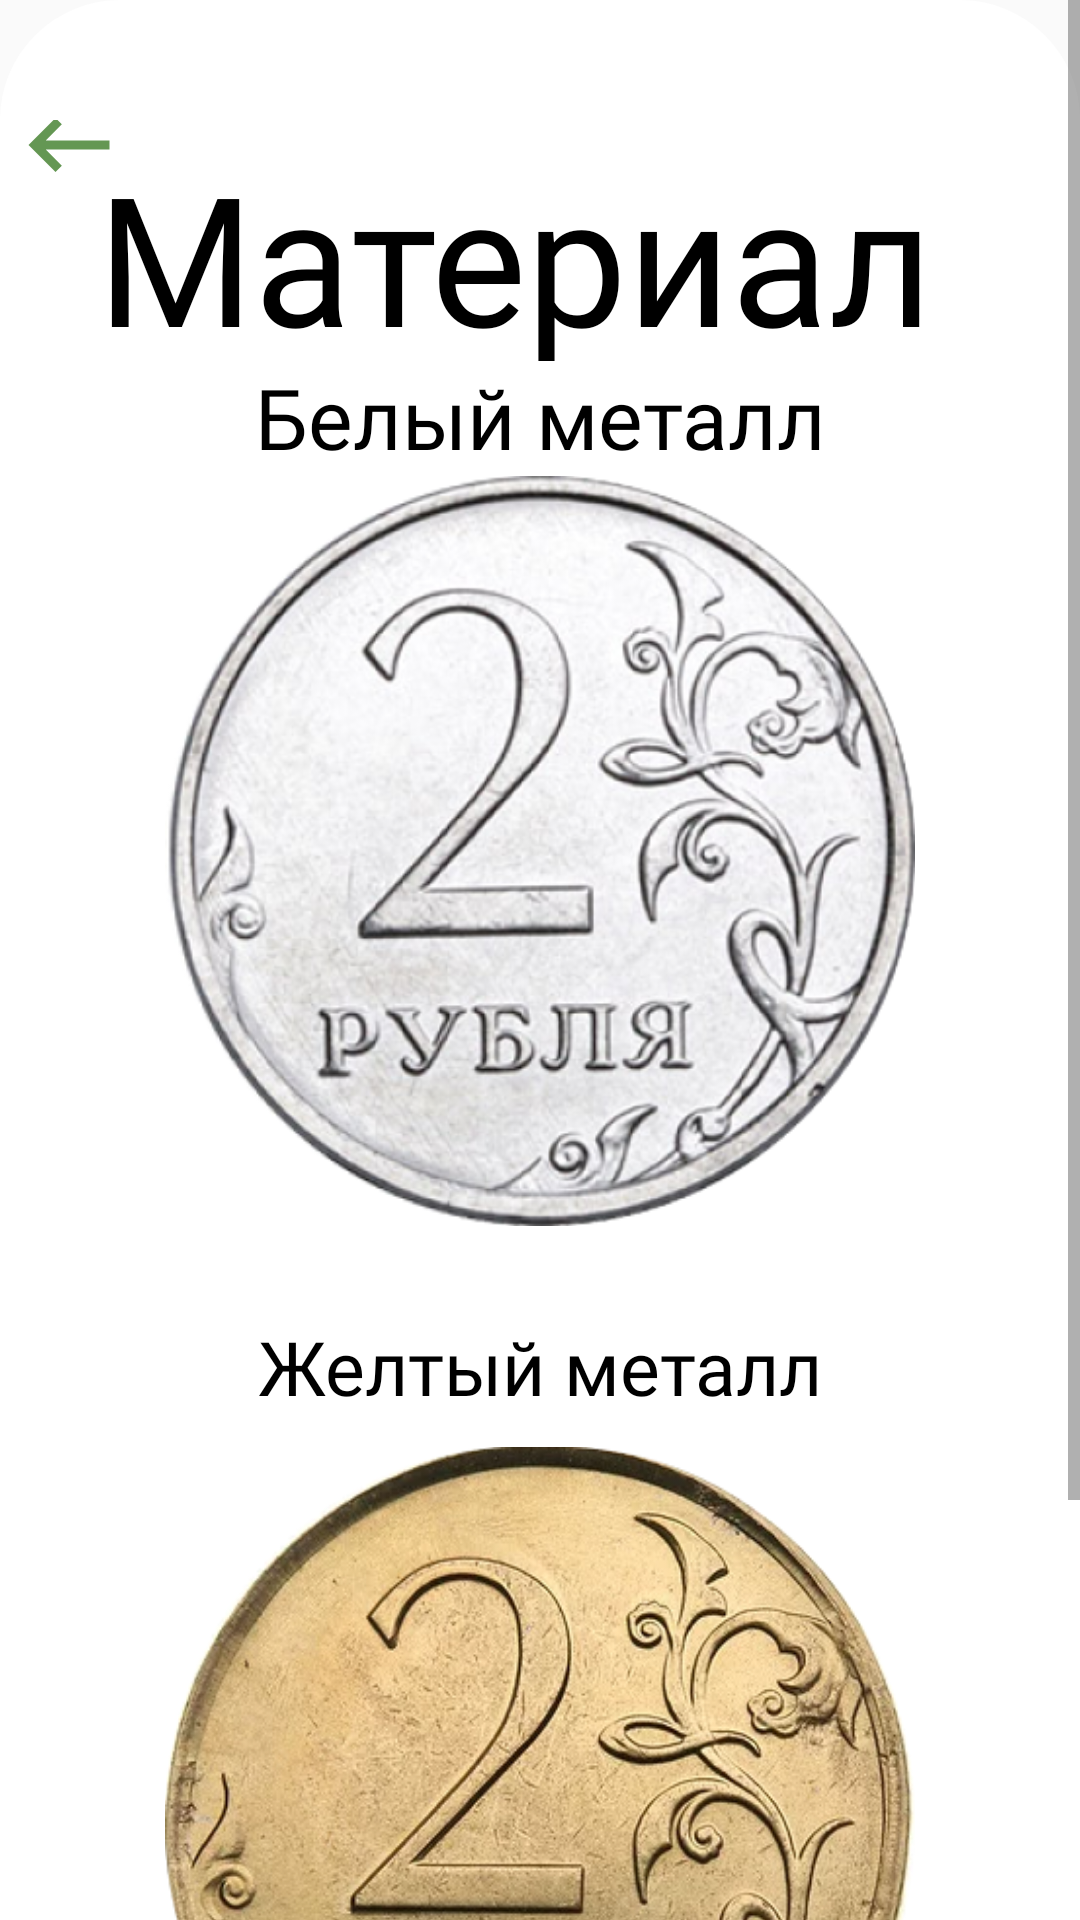

Android layout source for this screen:
<!-- AndroidManifest.xml: application theme AppTheme -->
<!-- res/layout/dialog_fragment_material.xml -->
<?xml version="1.0" encoding="utf-8"?>
<ScrollView xmlns:android="http://schemas.android.com/apk/res/android"
    android:layout_width="match_parent"
    android:layout_height="match_parent"
    xmlns:tools="http://schemas.android.com/tools">

    <LinearLayout
        android:layout_width="match_parent"
        android:layout_height="match_parent"
        android:background="@drawable/dialog_rounded_bg"
        android:minWidth="350dp"
        android:minHeight="350dp"
        android:orientation="vertical">

        <LinearLayout
            android:layout_width="match_parent"
            android:layout_height="wrap_content"
            android:layout_marginTop="-10dp"
            android:orientation="horizontal"
            tools:ignore="MissingConstraints">

            <ImageButton
                android:id="@+id/backspace"
                android:layout_marginLeft="5dp"
                android:layout_width="36dp"
                android:layout_height="36dp"
                android:background="@drawable/ic_baseline_keyboard_green_backspace_36"
                tools:ignore="MissingConstraints" />

            <TextView
                android:layout_width="320dp"
                android:layout_height="wrap_content"
                android:layout_gravity="center"
                android:fontFamily="@font/playfair_display_bold"
                android:layout_marginTop="10dp"
                android:layout_marginStart="-30dp"
                android:gravity="center"
                android:text="Материал"
                android:textColor="@color/black"
                android:textSize="60sp" />

        </LinearLayout>

        <TextView
            android:layout_width="350dp"
            android:layout_height="wrap_content"
            android:layout_gravity="center"
            android:fontFamily="@font/playfair_display"
            android:gravity="center"
            android:text="Белый металл"
            android:textAlignment="center"
            android:textColor="@color/black"
            android:textSize="28sp"
            tools:ignore="RtlCompat" />

        <ImageView
            android:layout_gravity="center"
            android:layout_marginTop="1dp"
            android:layout_width="250dp"
            android:layout_height="250dp"
            android:background="@drawable/white"
            android:layout_marginBottom="20dp"/>

        <TextView
            android:paddingTop="10dp"
            android:layout_width="350dp"
            android:layout_height="wrap_content"
            android:layout_gravity="center"
            android:fontFamily="@font/playfair_display"
            android:gravity="center"
            android:text="Желтый металл"
            android:textAlignment="center"
            android:textColor="@color/black"
            android:textSize="25sp"
            tools:ignore="RtlCompat" />

        <ImageView
            android:layout_gravity="center"
            android:layout_marginTop="10dp"
            android:layout_width="250dp"
            android:layout_height="250dp"
            android:background="@drawable/yeelow"
            android:layout_marginBottom="20dp"/>

        <TextView
            android:paddingTop="10dp"
            android:layout_width="350dp"
            android:layout_height="wrap_content"
            android:layout_gravity="center"
            android:fontFamily="@font/playfair_display"
            android:gravity="center"
            android:text="Более подробная информация в 'Расширенные настройки'"
            android:textAlignment="center"
            android:textColor="@color/black"
            android:textSize="20sp"
            tools:ignore="RtlCompat" />


    </LinearLayout>
</ScrollView>
<!-- resources referenced by this layout -->
<resources>
  <color name="black">#000000</color>
  <!-- drawable dialog_rounded_bg (drawable) -->
  <shape xmlns:android="http://schemas.android.com/apk/res/android"
      android:shape="rectangle">
  
      <solid android:color="@color/white" />
  
      <corners android:radius="40dp" />
  
      <padding
          android:bottom="6dp"
          android:top="40dp" />
  
  </shape>
  <!-- drawable ic_baseline_keyboard_green_backspace_36 (drawable) -->
  <vector xmlns:android="http://schemas.android.com/apk/res/android"
      android:width="36dp"
      android:height="36dp"
      android:autoMirrored="true"
      android:tint="@color/MoneyGreen"
      android:viewportWidth="24"
      android:viewportHeight="24">
      <path
          android:fillColor="@color/MoneyGreen"
          android:pathData="M21,11H6.83l3.58,-3.59L9,6l-6,6 6,6 1.41,-1.41L6.83,13H21z" />
  </vector>
  <!-- drawable white: png bitmap (drawable, 197045 bytes) -->
  <!-- drawable yeelow: png bitmap (drawable, 260992 bytes) -->
  <style name="AppTheme" parent="Theme.AppCompat.Light.NoActionBar">
          
          <item name="colorPrimary">@color/MoneyGreen</item>
          <item name="colorPrimaryDark">@color/MoneyGreen</item>
          <item name="colorAccent">@color/MoneyGreen</item>
          <item name="android:actionBarStyle">@style/MyActionBarTheme</item>
          <item name="android:windowDisablePreview">true</item>
  
  
  
      </style>
  <color name="white">#FFFFFF</color>
  <color name="MoneyGreen">#649753</color>
  <style name="MyActionBarTheme" parent="@android:style/Widget.Holo.Light.ActionBar">
          <item name="android:background">@color/MoneyGreen</item>
          <item name="android:actionBarStyle">@color/MoneyGreen</item>
      </style>
</resources>
